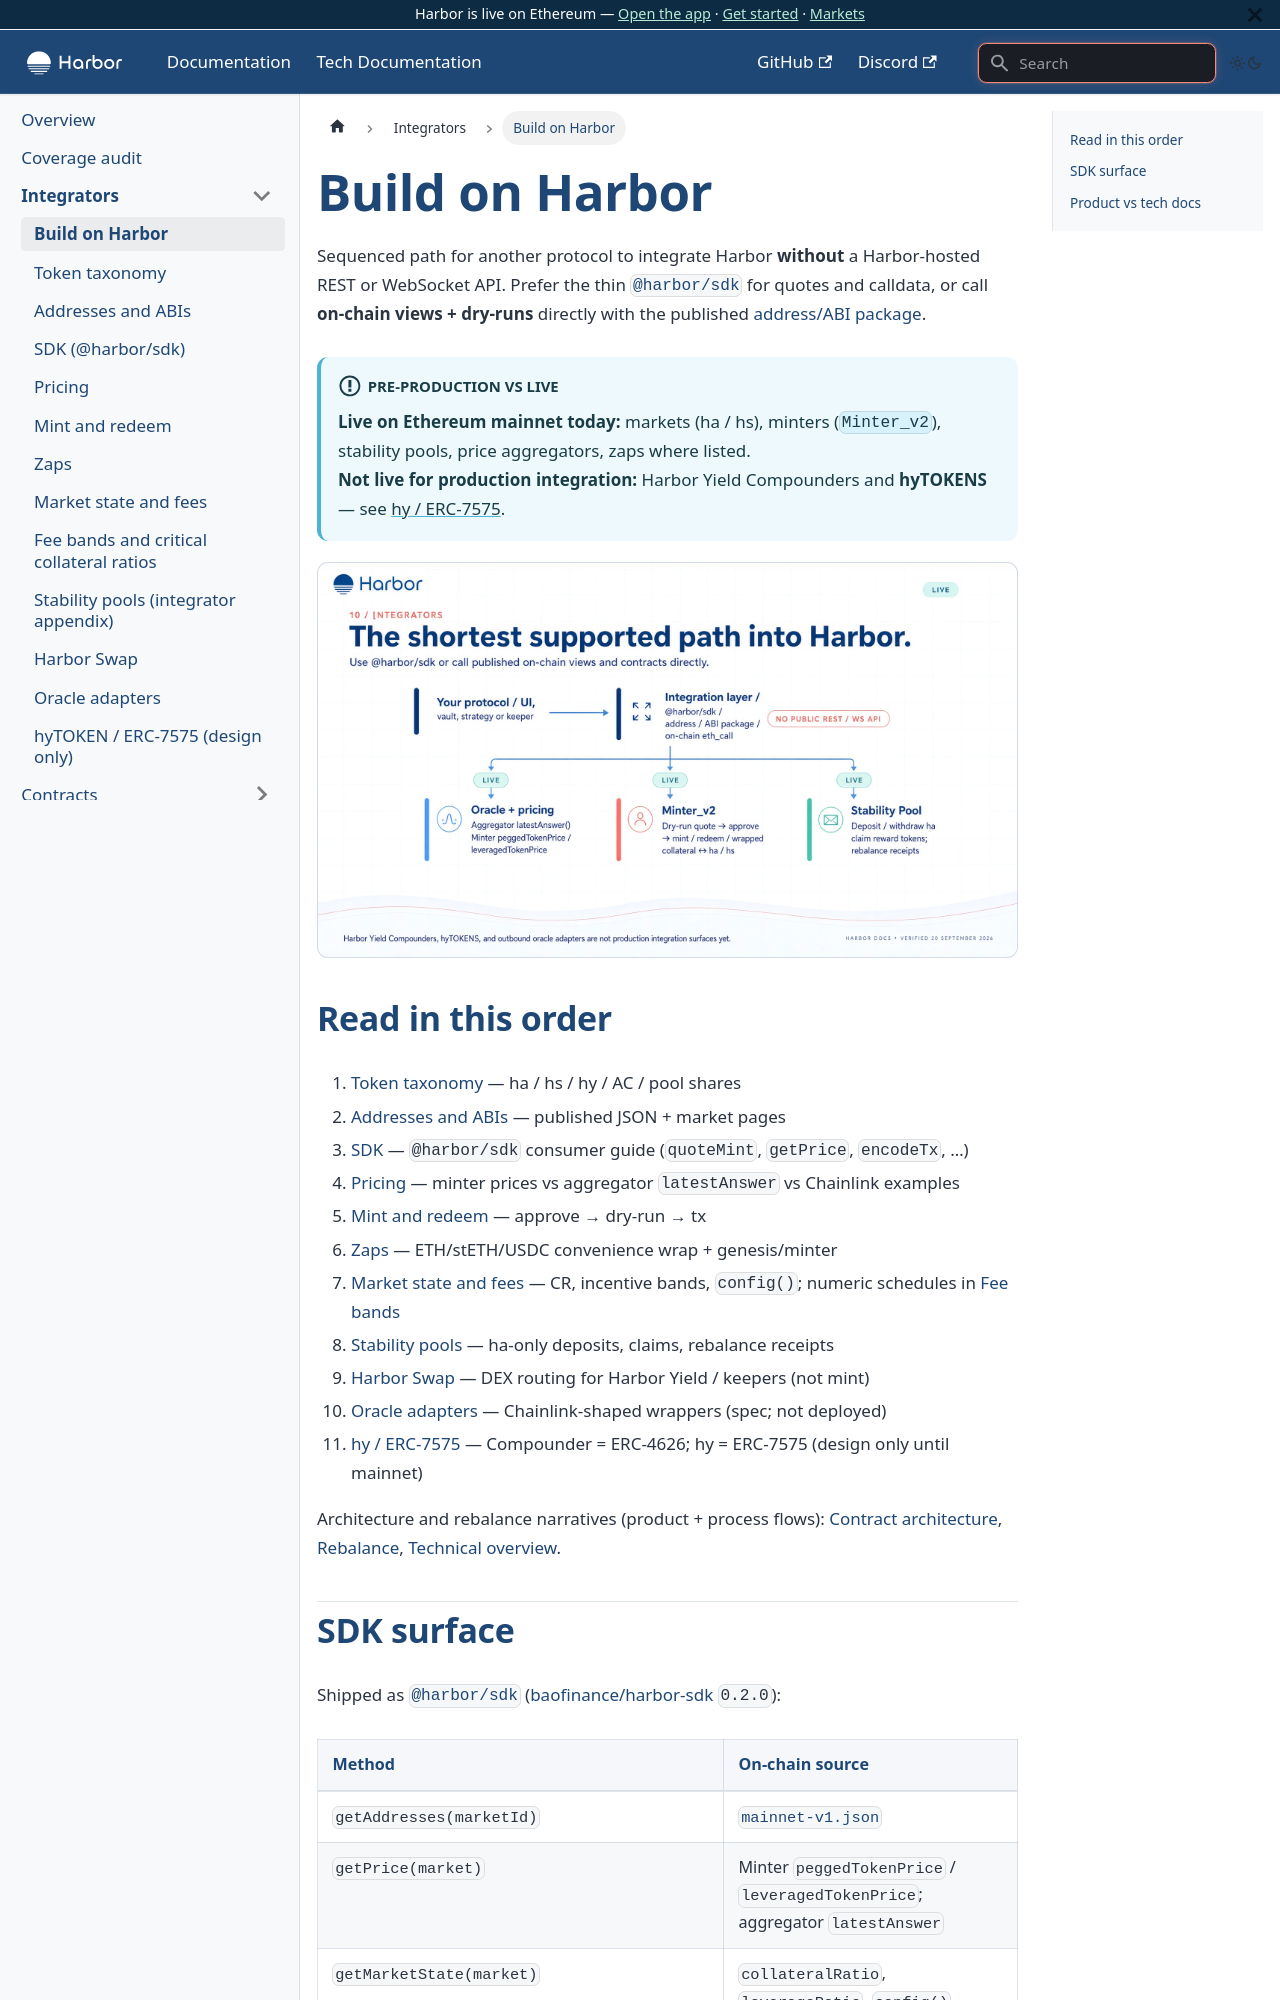

repository: baofinance/harbor-docs · page: tech-docs/integrators/index.html · generator: docusaurus

# Build on Harbor

Sequenced path for another protocol to integrate Harbor **without** a Harbor-hosted REST or WebSocket API. Prefer the thin [`@harbor/sdk`](./sdk.md) for quotes and calldata, or call **on-chain views + dry-runs** directly with the published [address/ABI package](./addresses-and-abis.md).

:::info Pre-production vs live
**Live on Ethereum mainnet today:** markets (ha / hs), minters (`Minter_v2`), stability pools, price aggregators, zaps where listed.  
**Not live for production integration:** Harbor Yield Compounders and **hyTOKENS** — see [hy / ERC-7575](./hy-erc7575.md).
:::

![The shortest supported path into Harbor.](/img/v2/10-integrators.jpg)
